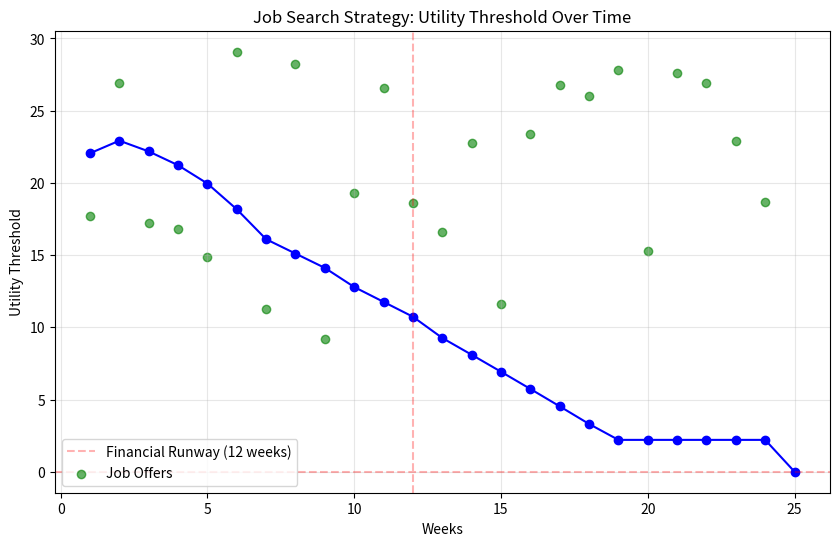

This figure's Python source:
import json
import random
import numpy as np
import matplotlib.pyplot as plt
from dataclasses import dataclass
from typing import List, Dict, Tuple, Optional

# Parse user data from the provided JSON format
def parse_user_data(data_string: str) -> dict:
    """Extract user preferences from the provided JSON data."""
    try:
        # First attempt - treat as complete JSON with just missing outer braces
        json_str = "{" + data_string + "}"
        user_data = json.loads(json_str)
        
        # Convert the list of question/response pairs into a dictionary for easier access
        preferences = {}
        for item in user_data['user_data']:
            preferences[item['question_type']] = item['response']
        
        return preferences
    except json.JSONDecodeError:
        try:
            # Second attempt - the string might already be a complete JSON object
            user_data = json.loads(data_string)
            
            # Convert the list of question/response pairs into a dictionary for easier access
            preferences = {}
            for item in user_data['user_data']:
                preferences[item['question_type']] = item['response']
            
            return preferences
        except json.JSONDecodeError:
            try:
                # Third attempt - try parsing as array directly
                json_str = '{"user_data": [' + data_string.strip().strip('"user_data": [').strip(']},"') + ']}'
                user_data = json.loads(json_str)
                
                # Convert the list of question/response pairs into a dictionary for easier access
                preferences = {}
                for item in user_data['user_data']:
                    preferences[item['question_type']] = item['response']
                
                return preferences
            except json.JSONDecodeError:
                # Last resort - manually extract key-value pairs 
                preferences = {}
                # Extract each question_type and response pair using regex or string operations
                import re
                question_types = re.findall(r'"question_type": "([^"]+)"', data_string)
                responses = re.findall(r'"response": ([^,\n]+)', data_string)
                
                # Match them up
                for i in range(min(len(question_types), len(responses))):
                    try:
                        # Try to convert numerical values to float
                        preferences[question_types[i]] = float(responses[i])
                    except ValueError:
                        # Keep as string if not a number
                        preferences[question_types[i]] = responses[i]
                
                return preferences

@dataclass
class JobOffer:
    """Represents a job offer with various attributes."""
    company: str
    salary: float
    career_growth: int  # 1-5 scale
    location_score: int  # 1-5 scale
    work_life_balance: int  # 1-5 scale
    company_reputation: int  # 1-5 scale
    role_responsibilities: int  # 1-5 scale
    ai_component: int  # 1-5 scale
    tech_stack_match: int  # 1-5 scale
    mentoring_opportunity: int  # 1-5 scale
    project_variety: int  # 1-5 scale
    team_collaboration: int  # 1-5 scale
    
    def calculate_utility(self, preferences: dict) -> float:
        """Calculate the utility/value of this job offer based on user preferences."""
        utility = 0.0
        
        # Salary component - normalized against minimum salary
        min_salary = preferences.get('min_salary', 20000)
        current_salary = preferences.get('current_salary', 25000)
        salary_improvement = max(0, (self.salary - current_salary) / current_salary)
        utility += salary_improvement * preferences.get('compensation_weight', 3)
        
        # Add weighted components for other job attributes
        utility += self.career_growth * preferences.get('career_growth_weight', 3) / 5
        utility += self.location_score * preferences.get('location_weight', 3) / 5
        utility += self.work_life_balance * preferences.get('work_life_balance_weight', 3) / 5
        utility += self.company_reputation * preferences.get('company_reputation_weight', 3) / 5
        utility += self.role_responsibilities * preferences.get('role_responsibilities_weight', 3) / 5
        utility += self.ai_component * preferences.get('ai_application_interest', 3) / 5
        utility += self.tech_stack_match * preferences.get('tech_stack_alignment_weight', 3) / 5
        utility += self.mentoring_opportunity * preferences.get('mentoring_opportunity_weight', 3) / 5
        utility += self.project_variety * preferences.get('project_variety_weight', 3) / 5
        utility += self.team_collaboration * preferences.get('team_collaboration_weight', 3) / 5
        
        # If salary is below minimum, heavily penalize
        if self.salary < min_salary:
            utility -= 10
            
        return utility
    
    def __str__(self) -> str:
        return f"{self.company} - £{self.salary:,.2f}/year (Career:{self.career_growth}/5, WLB:{self.work_life_balance}/5)"


class JobMarket:
    """Simulates a job market with various companies and positions."""
    
    def __init__(self, preferences: dict, num_companies: int = 50):
        self.preferences = preferences
        self.companies = [
            "TechInnovate", "DataDynamics", "CodeCraft", "ByteBuilders", "QuantumQueries",
            "CyberSolutions", "CloudCore", "AIVentures", "WebWizards", "DevDreams",
            "SystemSage", "NetNavigators", "InfoInnovators", "SoftwareSynergy", "TechTrend",
            "DigitalDomain", "ByteBrilliance", "CodeConnect", "AppArchitects", "SecuritySystems",
            "MobileMasters", "AnalyticsAdvance", "QuantumQuest", "IntelImpact", "VirtualVanguard",
            "BlockchainBrains", "RoboticRealm", "MachineMind", "CloudConnect", "NetworkNexus",
            "FinTechForward", "HealthTechHub", "RetailRealm", "MediaMatrix", "EduTechExperts",
            "GamingGenius", "SpaceSystems", "AutoTech", "SmartSolutions", "GreenCode",
            "BioTechByte", "NanoNetworks", "EnergyEngineers", "TransportTech", "FutureFusion",
            "MetaMatrix", "LogisticsLoop", "AgriTechAdvance", "UrbanUpgrade", "AeroAnalytics"
        ]
        random.shuffle(self.companies)
        self.num_companies = min(num_companies, len(self.companies))
        
    def generate_job_offer(self) -> JobOffer:
        """Generate a random job offer based on the job market."""
        company = self.companies[random.randint(0, self.num_companies - 1)]
        
        # Generate salary based on user's current and minimum salary
        min_salary = self.preferences.get('min_salary', 20000)
        current_salary = self.preferences.get('current_salary', 25000)
        
        # Most offers will be close to current salary, with a wider distribution
        # - 30% chance of offers below current salary
        # - 40% chance of offers up to 15% higher
        # - 20% chance of offers 15-30% higher
        # - 10% chance of offers 30%+ higher
        salary_bucket = random.choices(
            ["below", "slightly_above", "moderately_above", "significantly_above"],
            weights=[0.3, 0.4, 0.2, 0.1]
        )[0]
        
        if salary_bucket == "below":
            # Below current salary (but still usually above minimum)
            salary_mean = current_salary * 0.9
            salary_std = current_salary * 0.1
        elif salary_bucket == "slightly_above":
            # Slightly above current
            salary_mean = current_salary * 1.08
            salary_std = current_salary * 0.05
        elif salary_bucket == "moderately_above":
            # Moderately above current
            salary_mean = current_salary * 1.2
            salary_std = current_salary * 0.08
        else:
            # Significantly above current
            salary_mean = current_salary * 1.4
            salary_std = current_salary * 0.15
            
        salary = max(min_salary * 0.8, np.random.normal(salary_mean, salary_std))
        
        # Make job attributes more realistic by creating different company profiles
        company_tier = random.choices(
            ["top", "good", "average", "below_average"],
            weights=[0.1, 0.3, 0.4, 0.2]
        )[0]
        
        if company_tier == "top":
            # Top companies tend to have better everything, but may have worse work-life balance
            career_growth = random.choices([3, 4, 5], weights=[0.2, 0.3, 0.5])[0]
            location_score = random.choices([3, 4, 5], weights=[0.2, 0.3, 0.5])[0]
            work_life_balance = random.choices([1, 2, 3, 4, 5], weights=[0.2, 0.3, 0.3, 0.1, 0.1])[0]
            company_reputation = random.choices([4, 5], weights=[0.3, 0.7])[0]
            role_responsibilities = random.choices([3, 4, 5], weights=[0.1, 0.3, 0.6])[0]
            ai_component = random.choices([1, 2, 3, 4, 5], weights=[0.1, 0.1, 0.2, 0.3, 0.3])[0]
            tech_stack_match = random.choices([2, 3, 4, 5], weights=[0.1, 0.2, 0.3, 0.4])[0]
            mentoring_opportunity = random.choices([3, 4, 5], weights=[0.2, 0.4, 0.4])[0]
            project_variety = random.choices([2, 3, 4, 5], weights=[0.1, 0.2, 0.3, 0.4])[0]
            team_collaboration = random.choices([3, 4, 5], weights=[0.2, 0.4, 0.4])[0]
        elif company_tier == "good":
            # Good companies have solid scores across the board
            career_growth = random.choices([2, 3, 4, 5], weights=[0.1, 0.3, 0.4, 0.2])[0]
            location_score = random.choices([2, 3, 4, 5], weights=[0.1, 0.3, 0.4, 0.2])[0]
            work_life_balance = random.choices([2, 3, 4, 5], weights=[0.1, 0.2, 0.4, 0.3])[0]
            company_reputation = random.choices([3, 4, 5], weights=[0.3, 0.5, 0.2])[0]
            role_responsibilities = random.choices([2, 3, 4, 5], weights=[0.1, 0.3, 0.4, 0.2])[0]
            ai_component = random.choices([1, 2, 3, 4, 5], weights=[0.2, 0.2, 0.2, 0.3, 0.1])[0]
            tech_stack_match = random.choices([1, 2, 3, 4, 5], weights=[0.1, 0.2, 0.3, 0.3, 0.1])[0]
            mentoring_opportunity = random.choices([2, 3, 4, 5], weights=[0.2, 0.3, 0.3, 0.2])[0]
            project_variety = random.choices([2, 3, 4, 5], weights=[0.1, 0.3, 0.4, 0.2])[0]
            team_collaboration = random.choices([2, 3, 4, 5], weights=[0.1, 0.3, 0.4, 0.2])[0]
        elif company_tier == "average":
            # Average companies, average scores
            career_growth = random.choices([1, 2, 3, 4], weights=[0.1, 0.3, 0.4, 0.2])[0]
            location_score = random.choices([1, 2, 3, 4, 5], weights=[0.1, 0.2, 0.4, 0.2, 0.1])[0]
            work_life_balance = random.choices([1, 2, 3, 4, 5], weights=[0.1, 0.2, 0.4, 0.2, 0.1])[0]
            company_reputation = random.choices([2, 3, 4], weights=[0.3, 0.5, 0.2])[0]
            role_responsibilities = random.choices([1, 2, 3, 4], weights=[0.1, 0.3, 0.4, 0.2])[0]
            ai_component = random.choices([1, 2, 3, 4], weights=[0.3, 0.3, 0.3, 0.1])[0]
            tech_stack_match = random.choices([1, 2, 3, 4], weights=[0.2, 0.3, 0.3, 0.2])[0]
            mentoring_opportunity = random.choices([1, 2, 3, 4], weights=[0.2, 0.3, 0.3, 0.2])[0]
            project_variety = random.choices([1, 2, 3, 4], weights=[0.2, 0.3, 0.3, 0.2])[0]
            team_collaboration = random.choices([1, 2, 3, 4], weights=[0.1, 0.3, 0.4, 0.2])[0]
        else:
            # Below average companies
            career_growth = random.choices([1, 2, 3], weights=[0.5, 0.3, 0.2])[0]
            location_score = random.choices([1, 2, 3, 4, 5], weights=[0.3, 0.3, 0.2, 0.1, 0.1])[0]
            work_life_balance = random.choices([1, 2, 3, 4, 5], weights=[0.3, 0.3, 0.2, 0.1, 0.1])[0]
            company_reputation = random.choices([1, 2, 3], weights=[0.4, 0.4, 0.2])[0]
            role_responsibilities = random.choices([1, 2, 3], weights=[0.4, 0.4, 0.2])[0]
            ai_component = random.choices([1, 2, 3], weights=[0.5, 0.3, 0.2])[0]
            tech_stack_match = random.choices([1, 2, 3], weights=[0.4, 0.4, 0.2])[0]
            mentoring_opportunity = random.choices([1, 2, 3], weights=[0.5, 0.3, 0.2])[0]
            project_variety = random.choices([1, 2, 3], weights=[0.5, 0.3, 0.2])[0]
            team_collaboration = random.choices([1, 2, 3], weights=[0.4, 0.4, 0.2])[0]
            
        return JobOffer(
            company=company,
            salary=salary,
            career_growth=career_growth,
            location_score=location_score,
            work_life_balance=work_life_balance,
            company_reputation=company_reputation,
            role_responsibilities=role_responsibilities,
            ai_component=ai_component,
            tech_stack_match=tech_stack_match,
            mentoring_opportunity=mentoring_opportunity,
            project_variety=project_variety,
            team_collaboration=team_collaboration
        )


class JobSearchOptimizer:
    """Uses dynamic programming to optimize job search strategy."""
    
    def __init__(self, preferences: dict, max_weeks: int = 24):
        self.preferences = preferences
        self.job_market = JobMarket(preferences)
        self.max_weeks = max_weeks
        
        # Calculate weekly living expenses based on current salary
        current_salary = preferences.get('current_salary', 25000)
        self.weekly_expenses = current_salary / 52 * 0.6  # Assuming 60% of income goes to expenses
        
        # Financial constraints
        self.financial_runway = preferences.get('financial_runway', 3) * 4  # Convert months to weeks
        self.job_search_urgency = preferences.get('job_search_urgency', 5) / 10  # Normalize to 0-1
        self.risk_tolerance = preferences.get('risk_tolerance', 5) / 10  # Normalize to 0-1
        
        # DP table: value[week] = best expected value from week to end
        self.value_table = [0] * (max_weeks + 1)
        # Decision table: decision[week] = min utility to accept at this week
        self.decision_thresholds = [0] * (max_weeks + 1)
        
        # Job offer history for simulation
        self.job_offers_history = []
        self.utilities_history = []
        
    def simulate_offers(self, num_weeks: int) -> List[Tuple[JobOffer, float]]:
        """Simulate job offers over a specific period."""
        offers_with_utilities = []
        
        for _ in range(num_weeks):
            # Each week has a chance to receive 0-3 offers
            num_offers = random.choices([0, 1, 2, 3], weights=[0.3, 0.4, 0.2, 0.1])[0]
            
            for _ in range(num_offers):
                offer = self.job_market.generate_job_offer()
                utility = offer.calculate_utility(self.preferences)
                offers_with_utilities.append((offer, utility))
                
        return offers_with_utilities
    
    def calculate_optimal_strategy(self) -> None:
        """
        Use backward induction (dynamic programming) to calculate the optimal
        decision threshold for each week of the job search.
        """
        # Value at the last week is 0 (if no job by then)
        self.value_table[self.max_weeks] = 0
        
        # Generate a large sample of job offers to understand the distribution
        sample_size = 500
        sample_offers = [self.job_market.generate_job_offer() for _ in range(sample_size)]
        sample_utilities = [offer.calculate_utility(self.preferences) for offer in sample_offers]
        
        # Sort utilities to understand the distribution better
        sorted_utilities = sorted(sample_utilities)
        median_utility = sorted_utilities[len(sorted_utilities) // 2]
        p75_utility = sorted_utilities[int(len(sorted_utilities) * 0.75)]
        p90_utility = sorted_utilities[int(len(sorted_utilities) * 0.9)]
        
        # Set a base threshold using the distribution - initially aim for top 25% of offers
        base_threshold = p75_utility
        
        # Factor in risk tolerance - higher risk tolerance means higher initial standards
        risk_factor = 0.5 + self.risk_tolerance  # Range from 0.5 to 1.5
        initial_threshold = base_threshold * risk_factor
        
        # Weekly offer probability (realistic job search has many weeks with no offers)
        weekly_offer_prob = 0.7  # 70% chance of getting at least one offer per week
        avg_weekly_offers = 0.8  # Less than 1 offer per week on average
        
        # Backward induction from the second-last week
        for week in range(self.max_weeks - 1, -1, -1):
            remaining_runway = self.financial_runway - week
            
            # Early weeks should be more selective
            time_factor = 1.0
            if week < self.max_weeks * 0.2:  # First 20% of search period
                time_factor = 1.2  # Be more selective initially
            
            # Increasing urgency as weeks go by and runway shrinks
            urgency_factor = 1.0
            if remaining_runway <= 0:
                # High urgency once runway is depleted
                urgency_factor = 2.0 + (abs(remaining_runway) * 0.1)  # Increases with time beyond runway
            elif remaining_runway < 4:  # Less than a month left
                urgency_factor = 1.5  # Moderate urgency
            
            # Expected utility of waiting one more week
            continuation_value = self.value_table[week + 1]
            
            # Cost of continuing search beyond financial runway
            if remaining_runway <= 0:
                # Increasing penalty for each week beyond runway
                penalty = self.weekly_expenses * (1 + (abs(remaining_runway) * 0.2))
                continuation_value -= penalty * (1 - self.risk_tolerance)
            
            # Adjust for job search urgency
            urgency_adjustment = (self.job_search_urgency / 10) * urgency_factor
            
            # Calculate the threshold for this week
            if week == 0:  # First week should be very selective
                threshold = initial_threshold
            else:
                # Gradual decrease in threshold as weeks progress
                threshold = max(
                    continuation_value - urgency_adjustment,
                    initial_threshold * max(0.1, 1 - (week / self.max_weeks) * (1 + urgency_adjustment))
                )
            
            # Add realistic constraints:
            # 1. Threshold shouldn't be too negative (desperate) until very late
            if week < self.max_weeks - 3 and threshold < 0:
                threshold = 0
                
            # 2. After runway, threshold should drop significantly but not absurdly
            if remaining_runway <= 0 and threshold < -20:
                threshold = -20
            
            # Save the threshold
            self.decision_thresholds[week] = threshold
            
            # Calculate probability of getting an acceptable offer this week
            prob_getting_offer = weekly_offer_prob * avg_weekly_offers
            prob_acceptable = sum(1 for u in sample_utilities if u > threshold) / sample_size
            combined_prob = prob_getting_offer * prob_acceptable
            
            # Calculate expected value if we accept (weighted average of utilities above threshold)
            acceptable_utilities = [u for u in sample_utilities if u > threshold]
            if acceptable_utilities:
                expected_value_if_accepted = sum(acceptable_utilities) / len(acceptable_utilities)
            else:
                expected_value_if_accepted = 0
            
            # Calculate the expected value of being at this week
            self.value_table[week] = (
                combined_prob * expected_value_if_accepted + 
                (1 - combined_prob) * continuation_value
            )
    
    def run_simulation(self) -> Tuple[Optional[JobOffer], int, List[Dict]]:
        """
        Run a simulation of the job search process using the calculated optimal strategy.
        
        Returns:
            Tuple containing the accepted job offer (if any), the week it was accepted,
            and history of all offers with decisions.
        """
        self.calculate_optimal_strategy()
        
        # Track both actual accepted offer and potential best offer
        accepted_offer = None
        accepted_week = -1
        best_possible_offer = None
        best_possible_utility = -float('inf')
        history = []
        
        # Track active applications/interviews
        active_applications = []  # List of applications in progress
        
        for week in range(self.max_weeks):
            # Process active applications - some may become offers
            new_offers_from_apps = []
            remaining_applications = []
            
            for app in active_applications:
                app["stages_remaining"] -= 1
                
                # Random chance of application failing at this stage
                if random.random() < app["fail_probability"]:
                    # Application failed/rejected
                    continue
                    
                if app["stages_remaining"] <= 0:
                    # Application turned into a job offer
                    offer = self.job_market.generate_job_offer()
                    utility = offer.calculate_utility(self.preferences)
                    new_offers_from_apps.append({"offer": offer, "utility": utility, "accepted": False})
                    self.job_offers_history.append(offer)
                    self.utilities_history.append(utility)
                else:
                    # Application still in progress
                    remaining_applications.append(app)
            
            active_applications = remaining_applications
            
            # Generate new applications for this week
            # Weeks without new application opportunities simulate "ghosting" or dry spells
            has_new_applications = random.random() < 0.8  # 80% chance of finding new opportunities
            
            if has_new_applications:
                num_new_applications = random.choices([1, 2, 3], weights=[0.5, 0.3, 0.2])[0]
                
                for _ in range(num_new_applications):
                    # Create a new application with random number of stages (interviews, etc)
                    stages = random.choices([1, 2, 3, 4], weights=[0.2, 0.4, 0.3, 0.1])[0]
                    fail_prob = random.uniform(0.3, 0.6)  # 30-60% chance of failing at each stage
                    
                    active_applications.append({
                        "stages_remaining": stages,
                        "fail_probability": fail_prob
                    })
            
            # Check if we've run out of financial runway
            runway_status = ""
            if week > self.financial_runway and accepted_offer is None:
                runway_status = "FINANCIAL RUNWAY DEPLETED"
                
            # Sometimes, get direct offers (recruiters reaching out, etc.)
            direct_offers = []
            has_direct_offers = random.random() < 0.3  # 30% chance of direct offers
            
            if has_direct_offers:
                num_direct_offers = random.choices([1, 2], weights=[0.8, 0.2])[0]
                
                for _ in range(num_direct_offers):
                    offer = self.job_market.generate_job_offer()
                    utility = offer.calculate_utility(self.preferences)
                    direct_offers.append({"offer": offer, "utility": utility, "accepted": False})
                    self.job_offers_history.append(offer)
                    self.utilities_history.append(utility)
            
            # Combine all offers for this week
            offers_this_week = new_offers_from_apps + direct_offers
            
            # If we have offers, check against our threshold
            threshold = self.decision_thresholds[week]
            
            best_offer = None
            best_utility = -float('inf')
            offer_explanations = []
            
            for offer_data in offers_this_week:
                offer = offer_data["offer"]
                utility = offer_data["utility"]
                
                # Create explanation for this offer
                explanation = {
                    "company": offer.company,
                    "salary": offer.salary,
                    "utility": utility,
                    "threshold": threshold,
                    "verdict": "Below threshold" if utility <= threshold else "Above threshold"
                }
                
                # Add more explanation details
                if utility <= threshold:
                    gap = threshold - utility
                    explanation["reason"] = f"Rejected: Utility score {utility:.2f} is {gap:.2f} points below current threshold of {threshold:.2f}"
                    explanation["details"] = []
                    
                    # Identify weaknesses in the offer
                    if offer.salary < self.preferences.get('min_salary', 20000):
                        explanation["details"].append(f"Salary (£{offer.salary:,.2f}) is below minimum acceptable (£{self.preferences.get('min_salary', 20000):,.2f})")
                    
                    # Check low scores in high-priority areas
                    for attr, weight_key in [
                        ("career_growth", "career_growth_weight"),
                        ("work_life_balance", "work_life_balance_weight"),
                        ("mentoring_opportunity", "mentoring_opportunity_weight"),
                        ("project_variety", "project_variety_weight"),
                        ("team_collaboration", "team_collaboration_weight")
                    ]:
                        weight = self.preferences.get(weight_key, 3)
                        if weight >= 4 and getattr(offer, attr) <= 2:
                            explanation["details"].append(f"Low {attr.replace('_', ' ')} score ({getattr(offer, attr)}/5) in a high-priority area")
                else:
                    explanation["reason"] = f"Acceptable: Utility score {utility:.2f} exceeds threshold of {threshold:.2f}"
                    
                    # Compare to accepted offer if we have one
                    if accepted_offer:
                        accepted_utility = accepted_offer.calculate_utility(self.preferences)
                        if utility > accepted_utility:
                            explanation["comparison"] = f"Better than current accepted offer ({utility:.2f} vs {accepted_utility:.2f})"
                        else:
                            explanation["comparison"] = f"Not better than current accepted offer ({utility:.2f} vs {accepted_utility:.2f})"
                            explanation["verdict"] = "Below current best"
                
                offer_explanations.append(explanation)
                
                # Track the best offer we've ever seen (for post-analysis)
                if utility > best_possible_utility:
                    best_possible_offer = offer
                    best_possible_utility = utility
                
                if utility > best_utility:
                    best_offer = offer
                    best_utility = utility
            
            # Determine decision and explanation
            decision = "No offers"
            decision_explanation = "No job offers received this week"
            would_accept = False
            
            if offers_this_week:
                if best_offer and best_utility > threshold:
                    # Check if it's better than any offer we've already accepted
                    if accepted_offer is None:
                        decision = "Would accept best offer"
                        decision_explanation = f"This offer from {best_offer.company} exceeds our current threshold ({best_utility:.2f} > {threshold:.2f})"
                        would_accept = True
                    else:
                        accepted_utility = accepted_offer.calculate_utility(self.preferences)
                        if best_utility > accepted_utility:
                            decision = "Would accept best offer (better than previous)"
                            decision_explanation = f"This offer is better than our previously accepted offer ({best_utility:.2f} > {accepted_utility:.2f})"
                            would_accept = True
                        else:
                            decision = "Rejected all offers"
                            decision_explanation = f"Best offer doesn't improve on our previously accepted offer ({best_utility:.2f} vs {accepted_utility:.2f})"
                else:
                    decision = "Rejected all offers"
                    if best_offer:
                        decision_explanation = f"Best offer utility ({best_utility:.2f}) is below our current threshold ({threshold:.2f})"
                    else:
                        decision_explanation = "No valid offers to consider"
            
            # Special case for financial pressure
            financial_pressure = False
            if week >= self.financial_runway - 1 and not accepted_offer and best_offer:
                desperation_factor = 0.7 - min(0.4, max(0, week - self.financial_runway) * 0.05)
                adjusted_threshold = threshold * desperation_factor
                
                if best_utility > adjusted_threshold:
                    decision = "Would accept under financial pressure"
                    decision_explanation = f"Financial runway ending: accepting with reduced threshold ({adjusted_threshold:.2f} vs normal {threshold:.2f})"
                    would_accept = True
                    financial_pressure = True
            
            # Create a detailed week record
            week_record = {
                "week": week + 1,
                "threshold": threshold,
                "offers": offers_this_week,
                "active_applications": len(active_applications),
                "best_utility": best_utility if best_offer else None,
                "runway_status": runway_status,
                "decision": decision,
                "decision_explanation": decision_explanation,
                "offer_explanations": offer_explanations,
                "is_accepted_week": False  # Will be updated later for the final accepted week
            }
            
            # Actually accept the offer if appropriate
            if would_accept:
                # Only one offer gets truly accepted in the entire simulation
                if accepted_offer is None or best_utility > accepted_offer.calculate_utility(self.preferences):
                    accepted_offer = best_offer
                    accepted_week = week
                    for offer_data in offers_this_week:
                        if offer_data["offer"] == best_offer:
                            offer_data["accepted"] = True
                    
                    if financial_pressure:
                        week_record["decision"] = "Accepted under financial pressure" 
                    else:
                        week_record["decision"] = "Accepted offer"
            
            # Add this week to history
            history.append(week_record)
        
        # Mark the actual accepted week in history
        if accepted_week >= 0 and accepted_week < len(history):
            history[accepted_week]["is_accepted_week"] = True
        
        # Final analysis
        if accepted_offer:
            accept_utility = accepted_offer.calculate_utility(self.preferences)
            opportunity_cost = max(0, best_possible_utility - accept_utility)
            
            # Add opportunity cost analysis to last week record
            if history:
                history[-1]["opportunity_cost"] = opportunity_cost
                history[-1]["best_possible_utility"] = best_possible_utility
                
                if best_possible_offer and best_possible_offer != accepted_offer:
                    history[-1]["best_possible_offer"] = {
                        "company": best_possible_offer.company,
                        "salary": best_possible_offer.salary,
                        "utility": best_possible_utility
                    }
        
        return accepted_offer, accepted_week, history
    
    def plot_decision_thresholds(self):
        """Plot the decision thresholds over time."""
        # Fix: Make sure weeks and decision_thresholds have the same length
        weeks = list(range(1, len(self.decision_thresholds) + 1))
        
        plt.figure(figsize=(10, 6))
        plt.plot(weeks, self.decision_thresholds, marker='o', linestyle='-', color='blue')
        plt.axhline(y=0, color='r', linestyle='--', alpha=0.3)
        plt.axvline(x=self.financial_runway, color='r', linestyle='--', alpha=0.3, 
                label=f'Financial Runway ({self.financial_runway} weeks)')
        
        # Plot the utilities of offers if we have them
        if self.utilities_history:
            offer_weeks = []
            for i in range(len(self.utilities_history)):
                # Assuming equally distributed offers over time
                week = 1 + int(i * len(self.decision_thresholds) / len(self.utilities_history))
                offer_weeks.append(week)
            
            plt.scatter(offer_weeks, self.utilities_history, color='green', alpha=0.6, label='Job Offers')
        
        plt.title('Job Search Strategy: Utility Threshold Over Time')
        plt.xlabel('Weeks')
        plt.ylabel('Utility Threshold')
        plt.legend()
        plt.grid(True, alpha=0.3)
        return plt

# Function to print a simple explanation of the OST algorithm
def explain_ost_algorithm():
    explanation = """
===== OPTIMAL STOPPING THEORY EXPLANATION =====

The job search optimizer uses Optimal Stopping Theory (OST) to determine when to accept a job offer:

1. DYNAMIC PROGRAMMING APPROACH:
   - The algorithm works backwards from the end of the search period
   - For each week, it calculates a "threshold utility" - the minimum value an offer needs to be accepted
   - These thresholds decrease over time as your options narrow and financial pressure increases

2. UTILITY CALCULATION:
   - Each job offer gets a utility score based on your preferences
   - Salary, career growth, work-life balance, etc. are weighted according to your priorities
   - The higher the utility score, the better the overall job offer

3. DECISION RULE:
   - Accept the first offer that exceeds your current threshold
   - Early in the search: Be selective, only accept exceptional offers
   - Middle of search: Become gradually less selective
   - Near end of financial runway: Accept more marginal offers to avoid financial distress

4. KEY FACTORS AFFECTING DECISIONS:
   - Financial runway: How long can you afford to search?
   - Job search urgency: How quickly do you need a new job?
   - Risk tolerance: How willing are you to wait for better offers?
   - Preference weights: What job factors matter most to you?

The simulation runs through the entire search period, making realistic decisions at each point based on
the available information. This mirrors the real-world challenge of job searching where you must decide
whether to accept an offer or keep looking, without knowing what future offers might come.
"""
    print(explanation)

def main():
    # Sample data string (you would replace this with actual data)
    data_string = """ "user_data": [
    {
      "question_type": "min_salary",
      "question": "What is the minimum annual salary you would accept for a full-time position in the UK?",
      "response": 21450,
      "data_type": "number"
    },
    {
      "question_type": "compensation_weight",
      "question": "On a scale of 1 to 5 (1=unimportant, 5=extremely important), how important is compensation to you in your job search?",
      "response": 3,
      "data_type": "number"
    },
    {
      "question_type": "career_growth_weight",
      "question": "On a scale of 1 to 5 (1=unimportant, 5=extremely important), how important is career growth and advancement opportunities to you in your next role?",
      "response": 3,
      "data_type": "number"
    },
    {
      "question_type": "location_weight",
      "question": "On a scale of 1 to 5 (1=unimportant, 5=extremely important), how important is the location of the job (considering your current location in the UK)?",
      "response": 3,
      "data_type": "number"
    },
    {
      "question_type": "work_life_balance_weight",
      "question": "On a scale of 1 to 5 (1=unimportant, 5=extremely important), how important is work-life balance to you?",
      "response": 3,
      "data_type": "number"
    },
    {
      "question_type": "company_reputation_weight",
      "question": "On a scale of 1 to 5 (1=unimportant, 5=extremely important), how important is the reputation and prestige of the company to you?",
      "response": 3,
      "data_type": "number"
    },
    {
      "question_type": "role_responsibilities_weight",
      "question": "On a scale of 1 to 5 (1=unimportant, 5=extremely important), how important is the variety and challenge of the role responsibilities?",
      "response": 3,
      "data_type": "number"
    },
    {
      "question_type": "risk_tolerance",
      "question": "On a scale of 1 to 10 (1=low, 10=high), how willing are you to wait for a better job offer if your current search isn't yielding ideal results?",
      "response": 4,
      "data_type": "number"
    },
    {
      "question_type": "job_search_urgency",
      "question": "On a scale of 1 to 10 (1=not urgent, 10=very urgent), how urgent is it for you to secure a new job?",
      "response": 8,
      "data_type": "number"
    },
    {
      "question_type": "financial_runway",
      "question": "Approximately how many months of living expenses do you currently have saved?",
      "response": 3,
      "data_type": "number"
    },
    {
      "question_type": "current_salary",
      "question": "What was your last annual salary (or your current salary if employed)?",
      "response": 25000,
      "data_type": "number"
    },
    {
      "question_type": "ai_application_interest",
      "question": "Considering your projects involving AI (ResNet, Generative AI chatbot), on a scale of 1 to 5 (1=unimportant, 5=extremely important), how interested are you in working on projects with a strong AI component?",
      "response": 4,
      "data_type": "number"
    },
    {
      "question_type": "tech_stack_alignment_weight",
      "question": "On a scale of 1 to 5 (1=unimportant, 5=extremely important), how important is it for you that a role utilizes your preferred technologies (e.g., Python, React, FastAPI)?",
      "response": 3,
      "data_type": "number"
    },
    {
      "question_type": "mentoring_opportunity_weight",
      "question": "On a scale of 1 to 5 (1=unimportant, 5=extremely important), how important is the opportunity for mentorship and professional development within a company?",
      "response": 4,
      "data_type": "number"
    },
    {
      "question_type": "project_variety_weight",
      "question": "Given your diverse experience across web design, software engineering, and system integration, on a scale of 1 to 5 (1=unimportant, 5=extremely important), how important is having a variety of projects and challenges in your role?",
      "response": 4,
      "data_type": "number"
    },
    {
      "question_type": "team_collaboration_weight",
      "question": "Based on your experience at Sanoh UK and Johnson Control, on a scale of 1 to 5 (1=unimportant, 5=extremely important), how important is it for you to work in a collaborative team environment?",
      "response": 4,
      "data_type": "number"
    }
  ],"""
    
    # Parse the user data
    preferences = parse_user_data(data_string)
    
    # Create optimizer and run simulation
    optimizer = JobSearchOptimizer(preferences, max_weeks=24)
    accepted_offer, accepted_week, history = optimizer.run_simulation()
    
    # Print results
    print("\n===== JOB SEARCH OPTIMIZATION RESULTS =====")
    if accepted_offer:
        print(f"Found acceptable job offer in week {accepted_week + 1}:")
        print(f"Company: {accepted_offer.company}")
        print(f"Salary: £{accepted_offer.salary:,.2f}")
        print(f"Career Growth Score: {accepted_offer.career_growth}/5")
        print(f"Work-Life Balance: {accepted_offer.work_life_balance}/5")
        
        # Show more attributes that were important
        top_prefs = []
        for pref, value in preferences.items():
            if '_weight' in pref and value >= 4:
                top_prefs.append(pref.replace('_weight', ''))
        
        for pref in top_prefs:
            attr_name = pref
            if hasattr(accepted_offer, attr_name):
                attr_value = getattr(accepted_offer, attr_name)
                print(f"{attr_name.replace('_', ' ').title()}: {attr_value}/5")
        
        print(f"Overall Utility: {accepted_offer.calculate_utility(preferences):.2f}")
        
        # Show when the offer was accepted
        if accepted_week + 1 <= optimizer.financial_runway:
            print(f"Accepted within financial runway (Week {accepted_week + 1} of {optimizer.financial_runway} weeks)")
        else:
            print(f"Accepted after financial runway depleted (Week {accepted_week + 1}, {accepted_week + 1 - optimizer.financial_runway} weeks past runway)")
    else:
        print("No acceptable job offer found within the simulation period.")
    
    # Check if there was a better offer that wasn't taken
    if history and "best_possible_offer" in history[-1]:
        best_offer = history[-1]["best_possible_offer"]
        print("\n===== MISSED OPPORTUNITY ANALYSIS =====")
        print(f"Best possible offer that appeared during search:")
        print(f"Company: {best_offer['company']}")
        print(f"Salary: £{best_offer['salary']:,.2f}")
        print(f"Utility: {best_offer['utility']:.2f}")
        
        if accepted_offer:
            improvement = ((best_offer['utility'] / accepted_offer.calculate_utility(preferences)) - 1) * 100
            print(f"This would have been {improvement:.1f}% better than the accepted offer")
    
    print("\n===== SEARCH PARAMETERS & STATISTICS =====")
    print(f"Financial Runway: {preferences.get('financial_runway', 3)} months ({optimizer.financial_runway} weeks)")
    print(f"Job Search Urgency: {preferences.get('job_search_urgency', 5)}/10")
    print(f"Risk Tolerance: {preferences.get('risk_tolerance', 5)}/10")
    
    # Print historical summary
    offers_received = sum(1 for week in history if 'offers' in week and len(week['offers']) > 0)
    total_offers = sum(len(week.get('offers', [])) for week in history)
    weeks_with_applications = sum(1 for week in history if 'active_applications' in week and week['active_applications'] > 0)
    
    print(f"\nWeeks simulated: {len(history)}")
    print(f"Weeks with active applications: {weeks_with_applications}")
    print(f"Weeks with offers: {offers_received}")
    print(f"Total offers received: {total_offers}")
    
    if accepted_offer:
        print(f"Offer acceptance rate: {1/total_offers:.1%} (1 out of {total_offers})")
    else:
        print(f"Offer acceptance rate: 0% (0 out of {total_offers})")
    
    # Generate detailed weekly breakdown
    print("\n===== WEEKLY SEARCH TIMELINE =====")
    for week_data in history:
        week_num = week_data["week"]
        apps = week_data.get("active_applications", 0)
        offers = len(week_data.get("offers", []))
        decision = week_data.get("decision", "")
        is_accepted_week = week_data.get("is_accepted_week", False)
        
        status = f"Week {week_num}: "
        if apps > 0:
            status += f"{apps} active applications, "
        status += f"{offers} offers received"
        
        # Only show ACCEPTED OFFER for the actual accepted week
        if is_accepted_week:
            status += f" - ACCEPTED OFFER"
        elif week_data.get("runway_status", ""):
            status += f" - {week_data['runway_status']}"
            
        print(status)
        
        # Print explanations when we have offers
        if offers > 0:
            explanation = week_data.get("decision_explanation", "")
            if explanation:
                print(f"   Decision: {explanation}")
            
            # Only print detailed offer explanations for the accepted week or weeks with interesting decisions
            if is_accepted_week or "Would accept" in decision:
                offer_explanations = week_data.get("offer_explanations", [])
                for i, exp in enumerate(offer_explanations):
                    if i > 0:  # Only show details for the first offer to avoid clutter
                        print(f"   Offer {i+1}: {exp['company']} - £{exp['salary']:,.2f} - {exp['verdict']}")
                    else:
                        print(f"   Offer {i+1}: {exp['company']} - £{exp['salary']:,.2f} - {exp['verdict']}")
                        print(f"      {exp['reason']}")
                        if "details" in exp and exp["details"]:
                            for detail in exp["details"][:2]:  # Limit to 2 details
                                print(f"      - {detail}")
                print()
    
    # Display the strategy plot
    plt = optimizer.plot_decision_thresholds()
    plt.savefig("job_search_strategy.png")
    print("\nStrategy visualization saved as 'job_search_strategy.png'")
    
    # Additional tips
    print("\n===== ADDITIONAL RECOMMENDATIONS =====")
    if preferences.get('financial_runway', 3) < 6:
        print("- Consider building a larger financial runway to give yourself more flexibility")
        print("  Having only 3 months of savings significantly increases pressure to accept early offers")
    
    if preferences.get('job_search_urgency', 5) > 7:
        print("- Your high job search urgency (8/10) makes you more likely to accept suboptimal offers")
        print("  If possible, reducing this urgency would allow for a more selective search")
    
    print("- Focus on opportunities that align with your highest weighted preferences:")
    top_prefs = []
    for pref, value in preferences.items():
        if '_weight' in pref and value >= 4:
            top_prefs.append((pref.replace('_weight', '').replace('_', ' '), value))
    
    for pref, value in sorted(top_prefs, key=lambda x: x[1], reverse=True):
        print(f"  * {pref.title()} (importance: {value}/5)")
    
    # Targeted strategy recommendations
    if accepted_week and accepted_week < 4:
        print("\n- Your simulation accepted an offer very early. Consider:")
        print("  * Being more selective in the first month (higher initial threshold)")
        print("  * Conducting more research on market rates for your skills")
        print("  * Improving application materials to generate more/better offers")
    elif accepted_week and accepted_week > optimizer.financial_runway:
        print("\n- Your simulation accepted an offer after financial runway was depleted. Consider:")
        print("  * Building a larger emergency fund")
        print("  * Being less selective as runway approaches its end")
        print("  * Exploring part-time or contract work during the search")
    
    print("\nJob Search Strategy Complete!")

if __name__ == "__main__":
    main()
